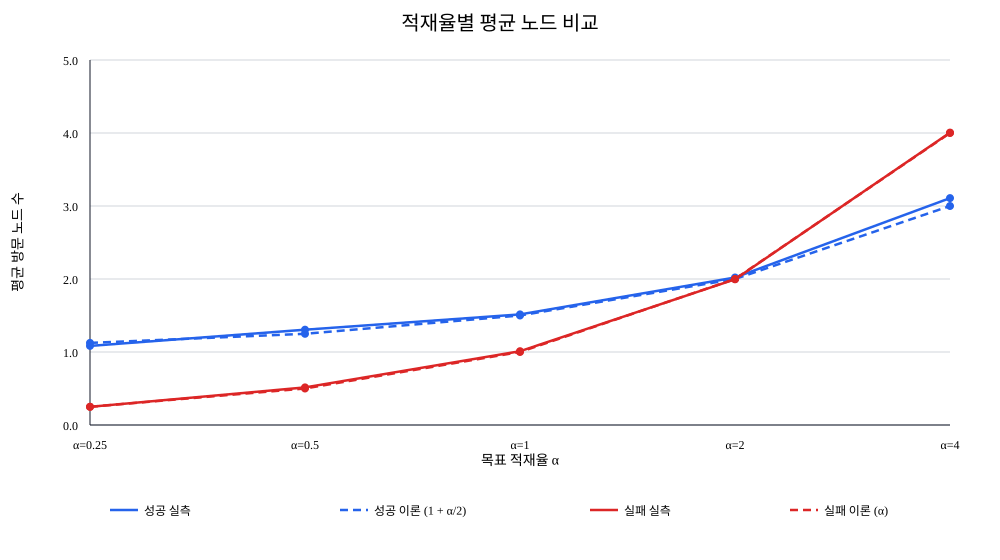

Values plotted in this chart, from the file beside it:
target_alpha, actual_alpha, bucket_count, key_count, successful_average_nodes, successful_theory, unsuccessful_average_nodes, unsuccessful_theory
0.25, 0.2474, 97, 24, 1.083, 1.125, 0.25, 0.25
0.50, 0.5052, 97, 49, 1.306, 1.25, 0.5147, 0.5
1.00, 1, 97, 97, 1.515, 1.5, 1.011, 1
2.00, 2, 97, 194, 2.021, 2, 1.996, 2
4.00, 4, 97, 388, 3.108, 3, 4.006, 4
